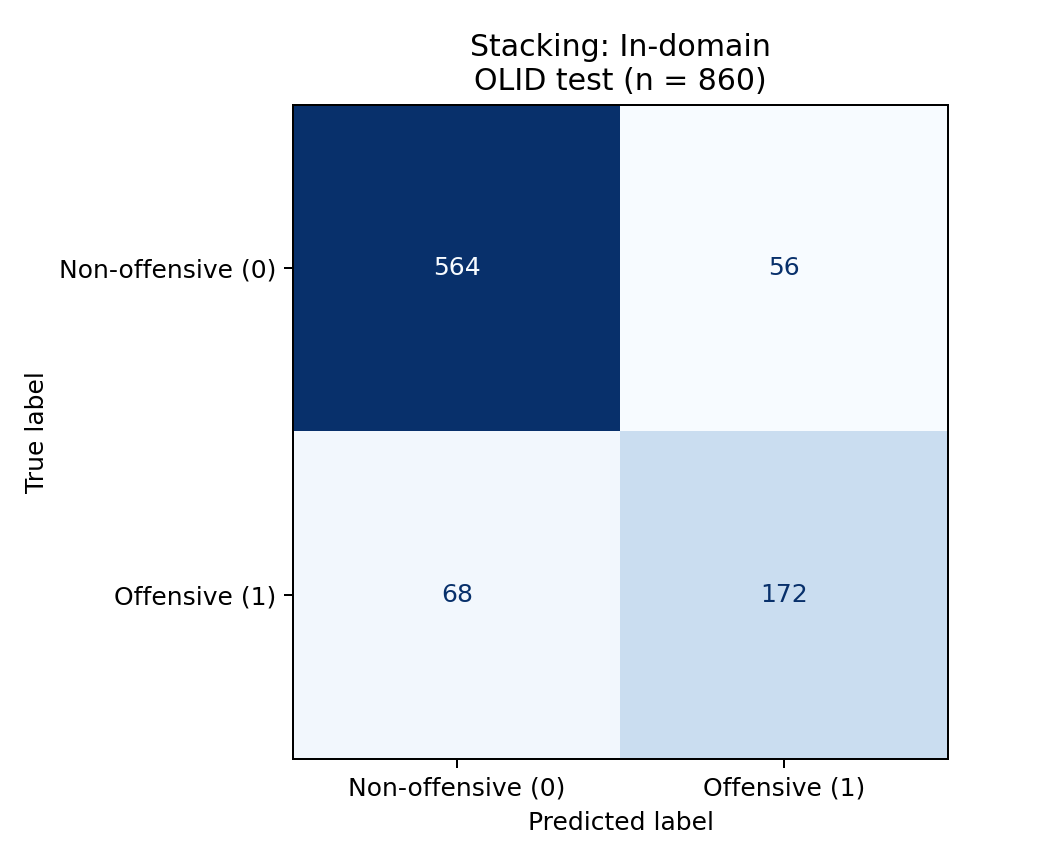

The file beside this chart, header and first rows:
, pred_0, pred_1
true_0, 564, 56
true_1, 68, 172
